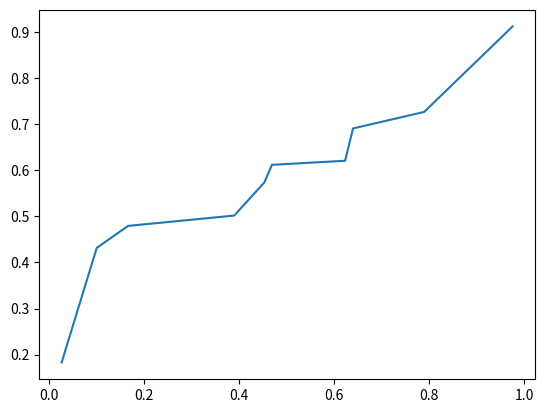

The script that saved this image:
from scipy import stats
import numpy as np
import matplotlib.pyplot as plt
x = np.random.random(10)
x = sorted(x)
y = np.random.random(10)
y = sorted(y)
slope, intercept, r_value,p_value,std_err = stats.linregress(x,y)
plt.plot(x, y)
plt.show()
print(slope)
print(r_value)
p = np.polyfit(x,y,2)
print(p)
a = np.array([[1,2,3,4,5],[2,4,8,16,32]])
b = np.array([[1,2,3,4,5],[1,1,1,1,1]])

def corr2_coeff(A, B):
	A_mA = A - A.mean(1)[:,None]
	B_mB = B - B.mean(1)[:,None]
	
	ssA = (A_mA**2).sum(1)
	ssB = (B_mB**2).sum(1)
	return np.dot(A_mA,B_mB.T)/np.sqrt(np.dot(ssA[:,None],ssB[None]))
	
print(corr2_coeff(a,b))